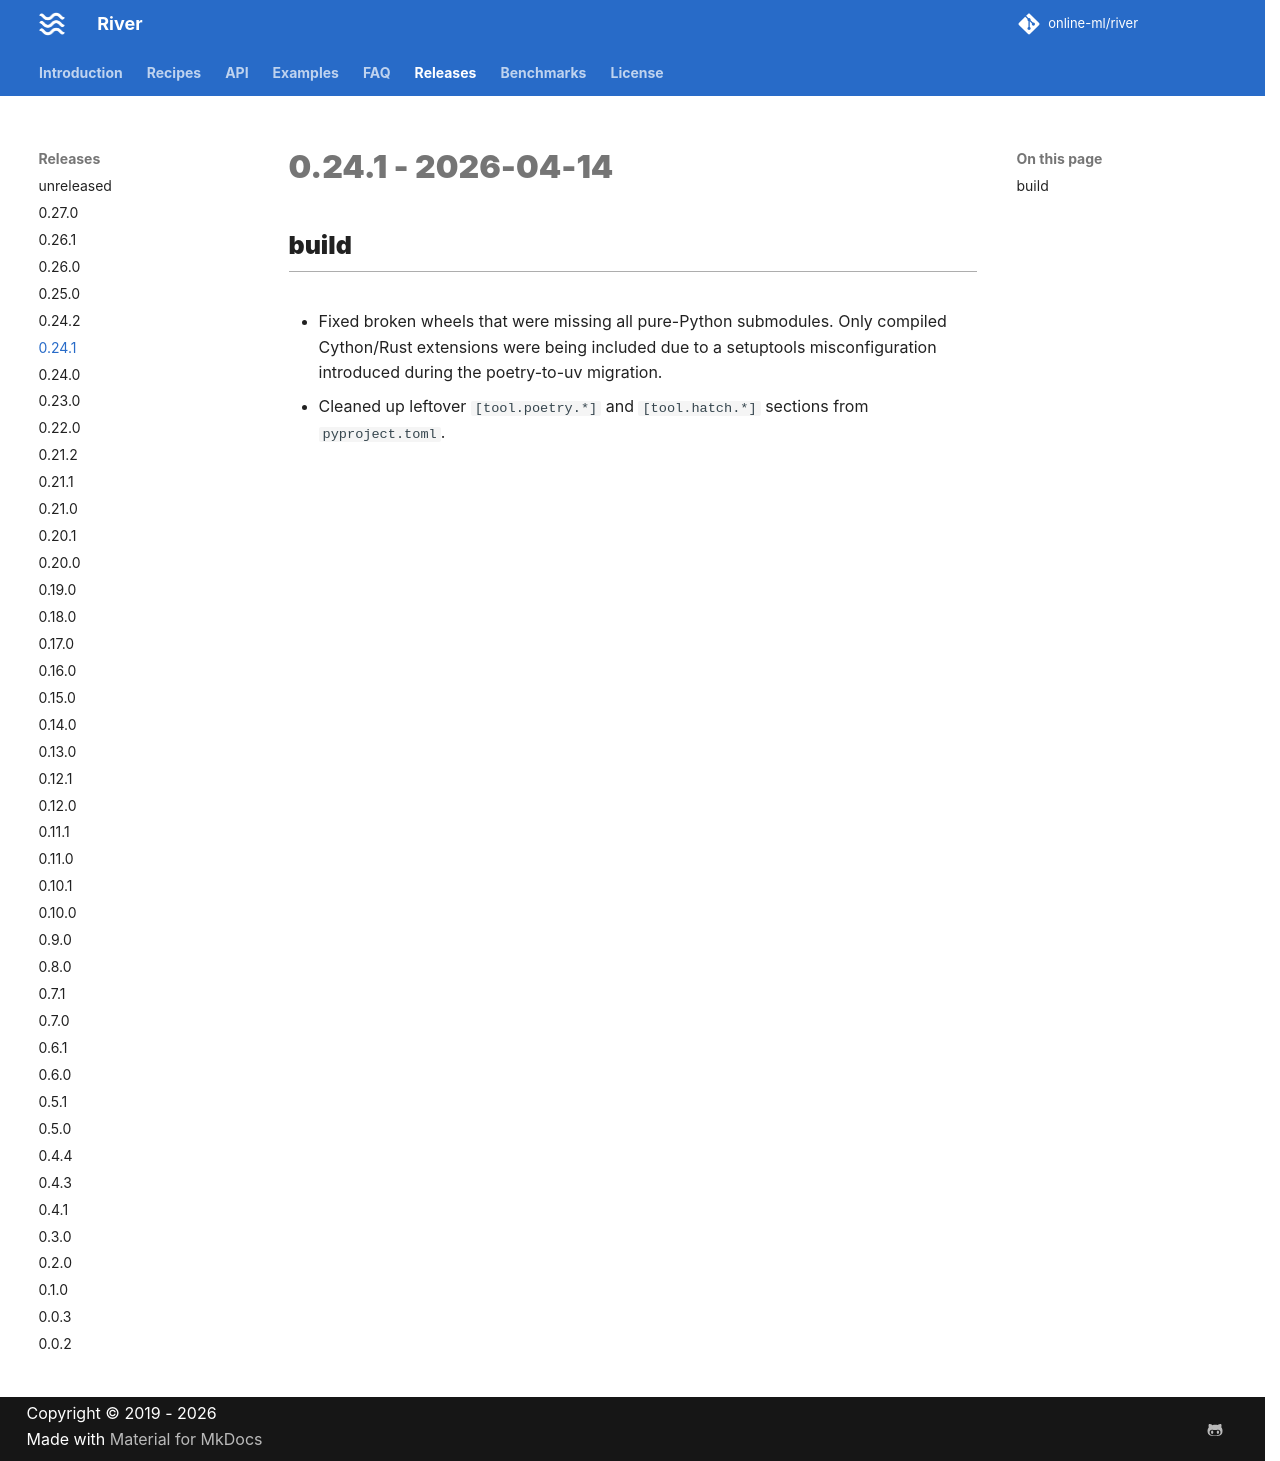

repository: online-ml/river · page: dev/releases/0.24.1/index.html · generator: mkdocs

# 0.24.1 - 2026-04-14

## build

- Fixed broken wheels that were missing all pure-Python submodules. Only compiled Cython/Rust extensions were being included due to a setuptools misconfiguration introduced during the poetry-to-uv migration.
- Cleaned up leftover `[tool.poetry.*]` and `[tool.hatch.*]` sections from `pyproject.toml`.
